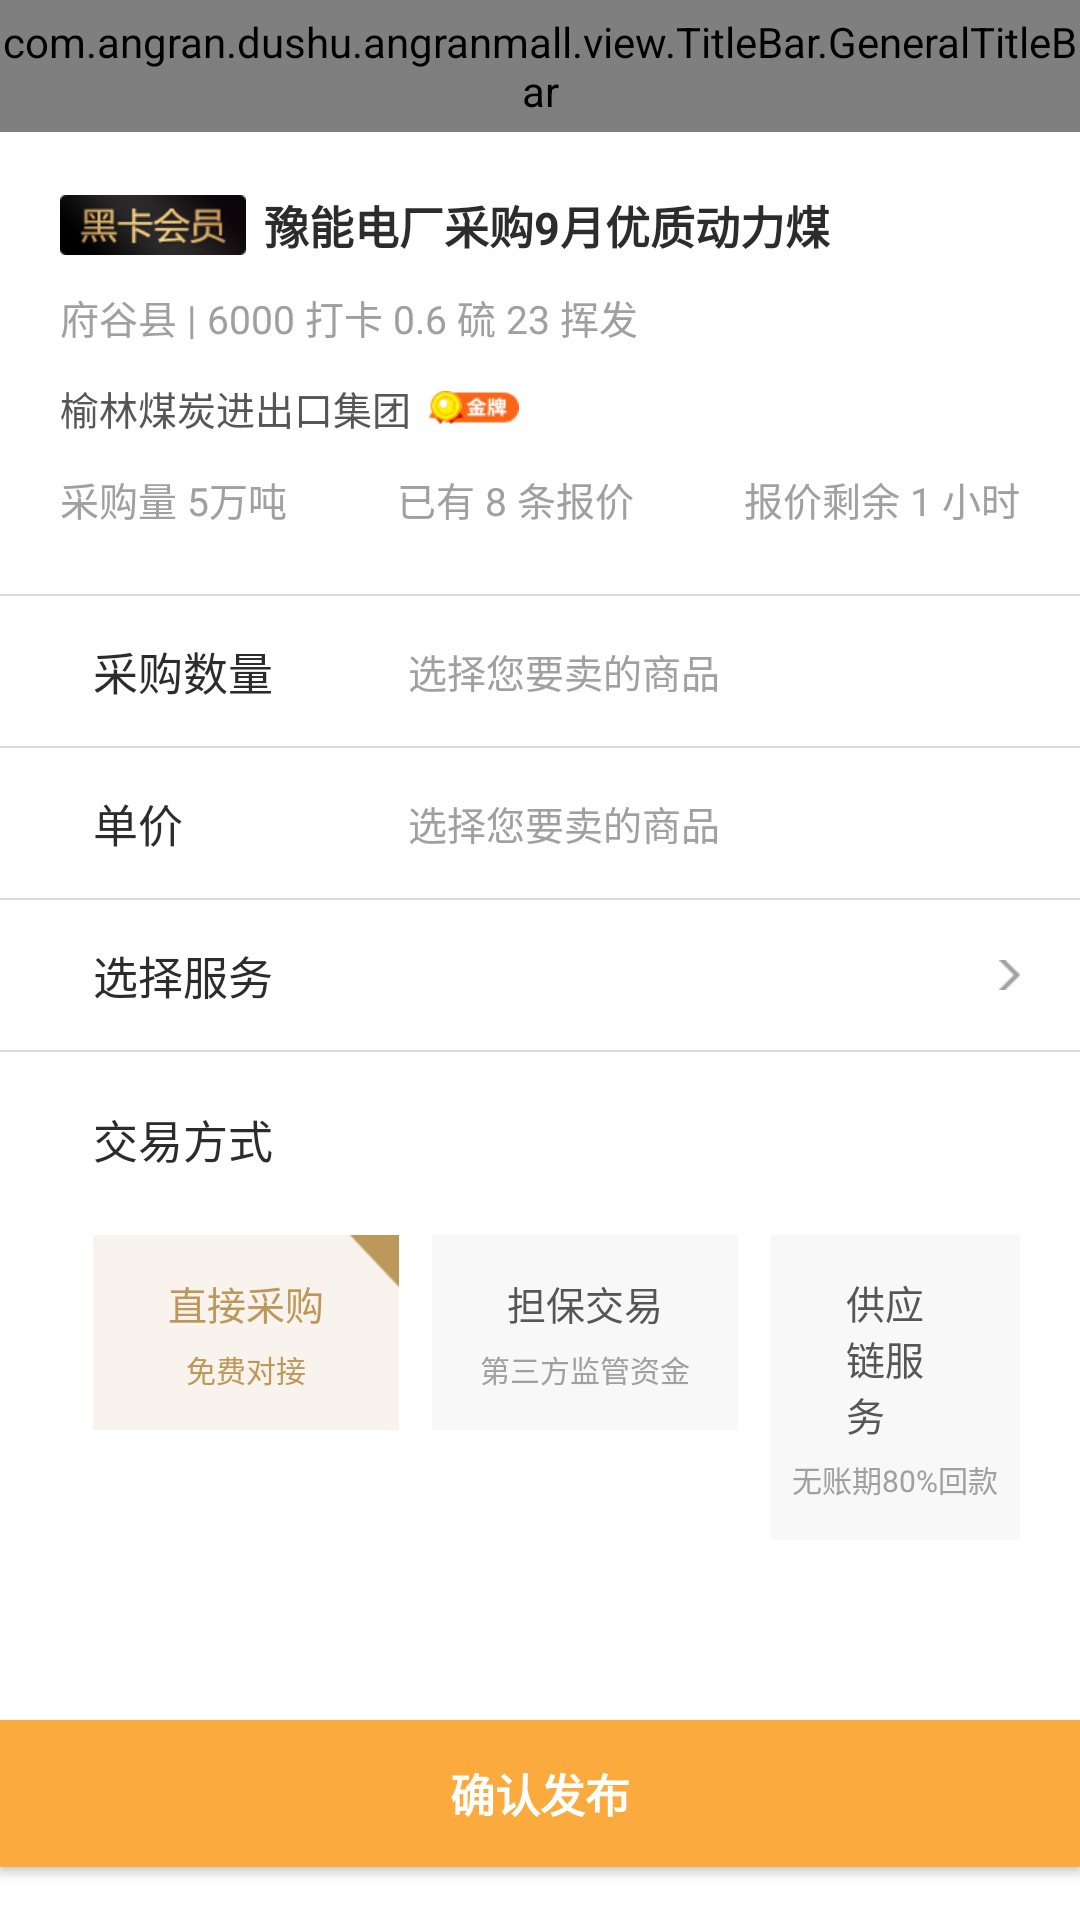

Here is an Android app screen rendered from its layout file. Give the layout XML and the strings, colors and styles it references.
<!-- AndroidManifest.xml: application theme AppTheme -->
<!-- res/layout/activity_prices.xml -->
<?xml version="1.0" encoding="utf-8"?>
<LinearLayout xmlns:android="http://schemas.android.com/apk/res/android"
    android:orientation="vertical"
    android:layout_width="match_parent"
    android:layout_height="match_parent"
    android:background="@color/white">

    <com.angran.dushu.angranmall.view.TitleBar.GeneralTitleBar
        android:id="@+id/prices_titlebar"
        android:layout_width="match_parent"
        android:layout_height="44dp" />

    <TextView
        android:id="@+id/tv_goods_title"
        android:layout_width="wrap_content"
        android:layout_height="wrap_content"
        android:textSize="15sp"
        android:text="豫能电厂采购9月优质动力煤"
        android:textColor="@color/title_color"
        android:textStyle="bold"
        android:layout_marginTop="20dp"
        android:layout_marginLeft="20dp"
        android:layout_marginRight="20dp"
        android:drawableLeft="@drawable/member"
        android:drawablePadding="6dp"/>

    <TextView
        android:id="@+id/tv_goods_msg"
        android:layout_width="wrap_content"
        android:layout_height="wrap_content"
        android:layout_marginTop="10dp"
        android:layout_marginLeft="20dp"
        android:layout_marginRight="20dp"
        android:singleLine="true"
        android:text="府谷县 | 6000 打卡 0.6 硫 23 挥发"
        android:textColor="@color/other_login_text_color"
        android:textSize="13sp" />

    <TextView
        android:id="@+id/tv_company_name"
        android:layout_width="wrap_content"
        android:layout_height="wrap_content"
        android:layout_marginTop="11dp"
        android:layout_marginLeft="20dp"
        android:layout_marginRight="20dp"
        android:text="榆林煤炭进出口集团"
        android:textColor="@color/more_text_color"
        android:drawableRight="@drawable/gold_medal"
        android:drawablePadding="6dp"
        android:textSize="13sp" />

    <LinearLayout
        android:layout_width="match_parent"
        android:layout_height="wrap_content"
        android:orientation="horizontal"
        android:layout_marginTop="11dp"
        android:layout_marginBottom="22dp"
        android:paddingLeft="20dp"
        android:paddingRight="20dp">

        <TextView
            android:id="@+id/tv_purchase_num"
            android:layout_width="wrap_content"
            android:layout_height="wrap_content"
            android:layout_weight="1"
            android:gravity="start"
            android:text="采购量 5万吨"
            android:textSize="13sp"
            android:textColor="@color/other_login_text_color"/>

        <TextView
            android:id="@+id/tv_offer_num"
            android:layout_width="wrap_content"
            android:layout_height="wrap_content"
            android:layout_weight="1"
            android:gravity="center"
            android:text="已有 8 条报价"
            android:textSize="13sp"
            android:textColor="@color/other_login_text_color"/>

        <TextView
            android:id="@+id/tv_offer_time"
            android:layout_width="wrap_content"
            android:layout_height="wrap_content"
            android:layout_weight="1"
            android:gravity="right"
            android:text="报价剩余 1 小时"
            android:textSize="13sp"
            android:textColor="@color/other_login_text_color"/>
    </LinearLayout>

    <View
        android:layout_width="match_parent"
        android:layout_height="0.5dp"
        android:background="@color/mine_divier" />

    <LinearLayout
        android:layout_width="match_parent"
        android:layout_height="50dp">

        <TextView
            android:layout_width="wrap_content"
            android:layout_height="match_parent"
            android:layout_marginLeft="31dp"
            android:layout_marginRight="45dp"
            android:gravity="center"
            android:text="采购数量"
            android:textColor="@color/login_code_text_color"
            android:textSize="15sp" />

        <TextView
            android:id="@+id/tv_choose_goods"
            android:layout_width="match_parent"
            android:layout_height="match_parent"
            android:gravity="center_vertical"
            android:text="选择您要卖的商品"
            android:textColor="@color/tab_text_color"
            android:textSize="13sp" />

    </LinearLayout>

    <View
        android:layout_width="match_parent"
        android:layout_height="0.5dp"
        android:background="@color/mine_divier" />

    <LinearLayout
        android:id="@+id/ly_price"
        android:layout_width="match_parent"
        android:layout_height="50dp">

        <TextView
            android:layout_width="wrap_content"
            android:layout_height="match_parent"
            android:layout_marginLeft="31dp"
            android:layout_marginRight="75dp"
            android:gravity="center"
            android:text="单价"
            android:textColor="@color/login_code_text_color"
            android:textSize="15sp" />

        <TextView
            android:id="@+id/tv_choose_price"
            android:layout_width="match_parent"
            android:layout_height="match_parent"
            android:gravity="center_vertical"
            android:text="选择您要卖的商品"
            android:textColor="@color/tab_text_color"
            android:textSize="13sp" />

    </LinearLayout>

    <View
        android:layout_width="match_parent"
        android:layout_height="0.5dp"
        android:background="@color/mine_divier" />

    <LinearLayout
        android:id="@+id/ly_select_service"
        android:layout_width="match_parent"
        android:layout_height="50dp">

        <TextView
            android:layout_width="wrap_content"
            android:layout_height="match_parent"
            android:layout_marginLeft="31dp"
            android:layout_weight="1"
            android:gravity="center_vertical"
            android:text="选择服务"
            android:textColor="@color/login_code_text_color"
            android:textSize="15sp" />

        <ImageView
            android:layout_width="wrap_content"
            android:layout_height="wrap_content"
            android:layout_gravity="center_vertical"
            android:layout_marginRight="20dp"
            android:src="@drawable/right_to" />

    </LinearLayout>

    <View
        android:layout_width="match_parent"
        android:layout_height="0.5dp"
        android:background="@color/mine_divier" />

    <RelativeLayout
        android:layout_width="match_parent"
        android:layout_height="wrap_content"
        android:paddingBottom="20dp">

        <TextView
            android:id="@+id/tv_pay_ways"
            android:layout_width="wrap_content"
            android:layout_height="wrap_content"
            android:layout_marginLeft="31dp"
            android:layout_marginTop="18dp"
            android:layout_marginBottom="21dp"
            android:gravity="center_vertical"
            android:text="交易方式"
            android:textColor="@color/login_code_text_color"
            android:textSize="15sp" />

        <LinearLayout
            android:id="@+id/ly_pay_1"
            android:layout_width="wrap_content"
            android:layout_height="wrap_content"
            android:layout_below="@id/tv_pay_ways"
            android:layout_alignStart="@id/tv_pay_ways"
            android:background="@drawable/order_bg_select"
            android:orientation="vertical">

            <TextView
                android:layout_width="wrap_content"
                android:layout_height="wrap_content"
                android:layout_gravity="center"
                android:layout_marginTop="13dp"
                android:layout_marginLeft="25dp"
                android:layout_marginRight="25dp"
                android:text="直接采购"
                android:textColor="@color/order_pay_ways_text_color_1"
                android:textSize="13sp" />

            <TextView
                android:layout_width="wrap_content"
                android:layout_height="wrap_content"
                android:layout_gravity="center"
                android:layout_marginTop="5dp"
                android:layout_marginBottom="13dp"
                android:text="免费对接"
                android:textColor="@color/order_pay_ways_text_color_1"
                android:textSize="10sp" />

        </LinearLayout>

        <LinearLayout
            android:id="@+id/ly_pay_2"
            android:layout_width="wrap_content"
            android:layout_height="wrap_content"
            android:layout_below="@id/tv_pay_ways"
            android:layout_toRightOf="@id/ly_pay_1"
            android:layout_marginLeft="11dp"
            android:background="@drawable/order_bg_unselect"
            android:orientation="vertical">

            <TextView
                android:layout_width="wrap_content"
                android:layout_height="wrap_content"
                android:layout_gravity="center"
                android:layout_marginTop="13dp"
                android:layout_marginLeft="25dp"
                android:layout_marginRight="25dp"
                android:text="担保交易"
                android:textColor="@color/more_text_color"
                android:textSize="13sp" />

            <TextView
                android:layout_width="wrap_content"
                android:layout_height="wrap_content"
                android:layout_gravity="center"
                android:layout_marginTop="5dp"
                android:layout_marginBottom="13dp"
                android:text="第三方监管资金"
                android:textColor="@color/tab_text_color"
                android:textSize="10sp" />

        </LinearLayout>

        <LinearLayout
            android:id="@+id/ly_pay_3"
            android:layout_width="wrap_content"
            android:layout_height="wrap_content"
            android:layout_below="@id/tv_pay_ways"
            android:layout_toRightOf="@id/ly_pay_2"
            android:layout_marginLeft="11dp"
            android:layout_marginRight="20dp"
            android:background="@drawable/order_bg_unselect"
            android:orientation="vertical">

            <TextView
                android:layout_width="wrap_content"
                android:layout_height="wrap_content"
                android:layout_gravity="center"
                android:layout_marginTop="13dp"
                android:layout_marginLeft="25dp"
                android:layout_marginRight="25dp"
                android:text="供应链服务"
                android:textColor="@color/more_text_color"
                android:textSize="13sp" />

            <TextView
                android:layout_width="wrap_content"
                android:layout_height="wrap_content"
                android:layout_gravity="center"
                android:layout_marginTop="5dp"
                android:layout_marginBottom="13dp"
                android:text="无账期80%回款"
                android:textColor="@color/tab_text_color"
                android:textSize="10sp" />

        </LinearLayout>


    </RelativeLayout>

    <Button
        android:id="@+id/btn_release"
        android:layout_width="match_parent"
        android:layout_height="49dp"
        android:layout_marginTop="40dp"
        android:text="确认发布"
        android:textSize="15sp"
        android:textStyle="bold"
        android:textColor="@color/white"
        android:background="@color/yellow_text_color"/>

    <TextView
        android:id="@+id/tv_release_guide"
        android:layout_width="wrap_content"
        android:layout_height="wrap_content"
        android:text="不知道怎么发布？点击查看 发布指南>>"
        android:layout_marginTop="80dp"
        android:layout_gravity="center"
        android:textSize="10sp"
        android:textColor="@color/other_login_text_color"/>

</LinearLayout>
<!-- resources referenced by this layout -->
<resources>
  <color name="login_code_text_color">#2C2C2C</color>
  <color name="mine_divier">#DBDBDB</color>
  <color name="more_text_color">#565656</color>
  <color name="order_pay_ways_text_color_1">#BE985A</color>
  <color name="other_login_text_color">#A0A0A0</color>
  <color name="tab_text_color">#A0A0A0</color>
  <color name="title_color">#2C2C2C</color>
  <color name="white">#FFFFFF</color>
  <color name="yellow_text_color">#FBAB3E</color>
  <!-- drawable gold_medal: png bitmap (drawable-xhdpi, 2170 bytes) -->
  <!-- drawable member: png bitmap (drawable-xhdpi, 6007 bytes) -->
  <!-- drawable order_bg_select: png bitmap (drawable-xhdpi, 1016 bytes) -->
  <!-- drawable order_bg_unselect: png bitmap (drawable-xhdpi, 862 bytes) -->
  <!-- drawable right_to: png bitmap (drawable-xhdpi, 211 bytes) -->
  <style name="AppTheme" parent="Theme.AppCompat.Light.NoActionBar">
          
          <item name="colorPrimary">@color/colorPrimary</item>
          <item name="colorPrimaryDark">@color/colorPrimaryDark</item>
          <item name="colorAccent">@color/colorAccent</item>
      </style>
  <color name="colorPrimary">#33aaff</color>
  <color name="colorPrimaryDark">#2299ee</color>
  <color name="colorAccent">#FF4081</color>
</resources>
